Photos from the image-classification dataset "data" in the GitHub repository OmarPelcastre/IA.FINAL. Its 6 classes are: alfil, caballo, dama, peon, rey, torre.

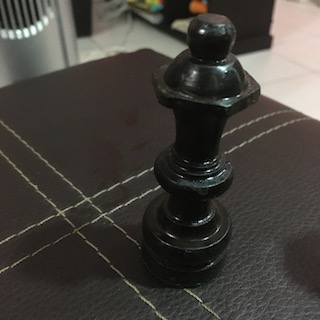
Label: dama

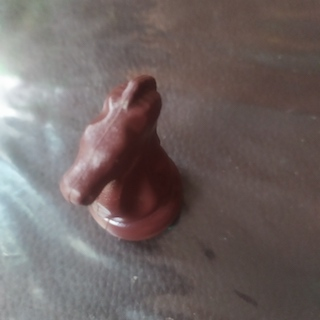
Label: caballo

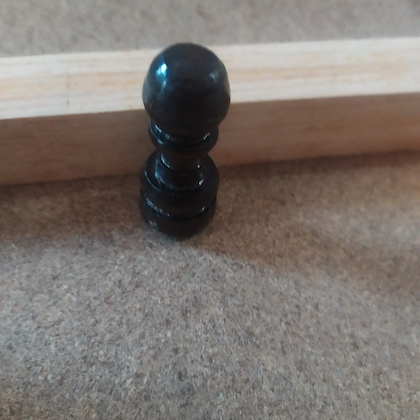
Label: peon

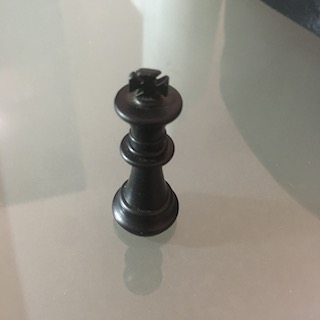
Label: rey

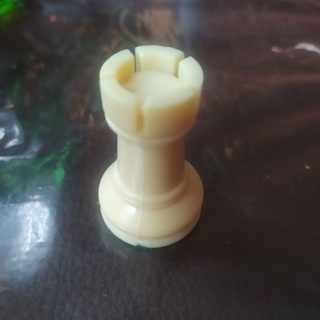
Label: torre

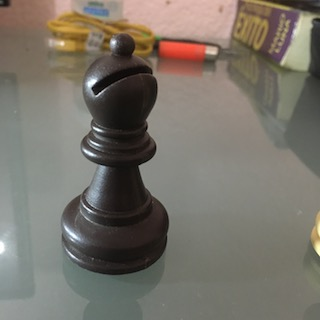
Label: alfil
